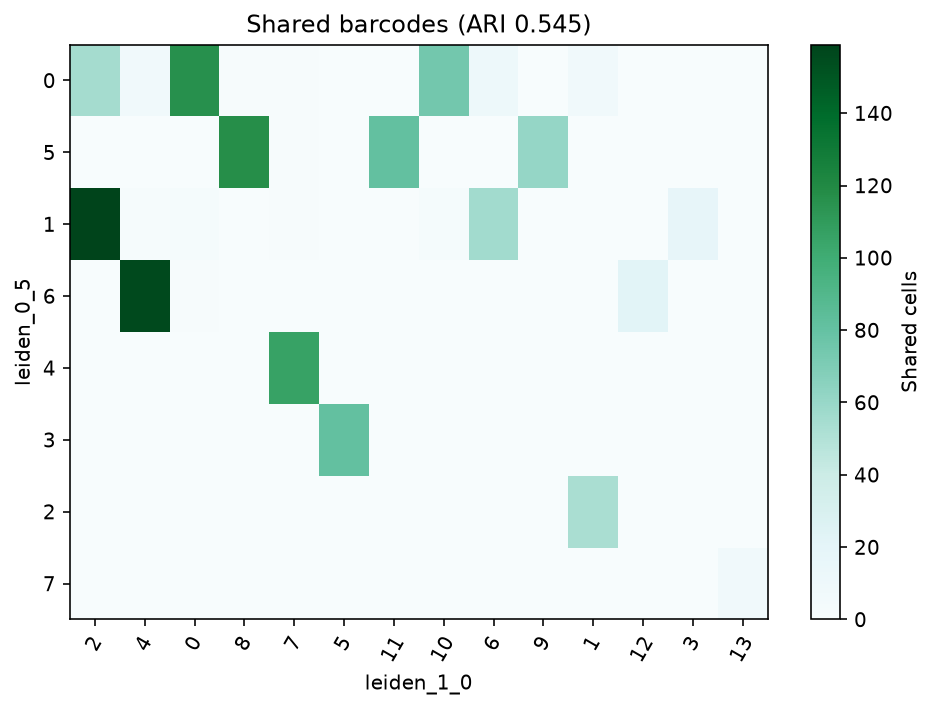

The table this chart was drawn from, first rows:
left	right	left_clusters	right_clusters	ARI
leiden_0_5	leiden_1_0	8	14	0.5446
leiden_0_5	leiden_seed_check	8	9	0.7613
